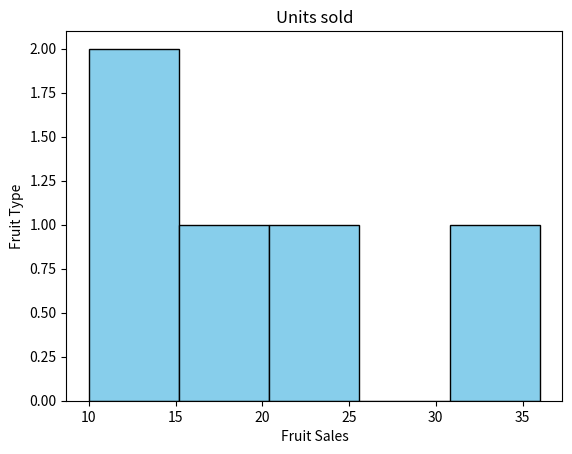

The script that saved this image:
import matplotlib.pyplot as plt
values=[10,24,36,18,12]
plt.hist(values,bins=5,color='skyblue',edgecolor='black')
plt.xlabel('Fruit Sales')
plt.ylabel('Fruit Type')
plt.title('Units sold')
plt.show()
